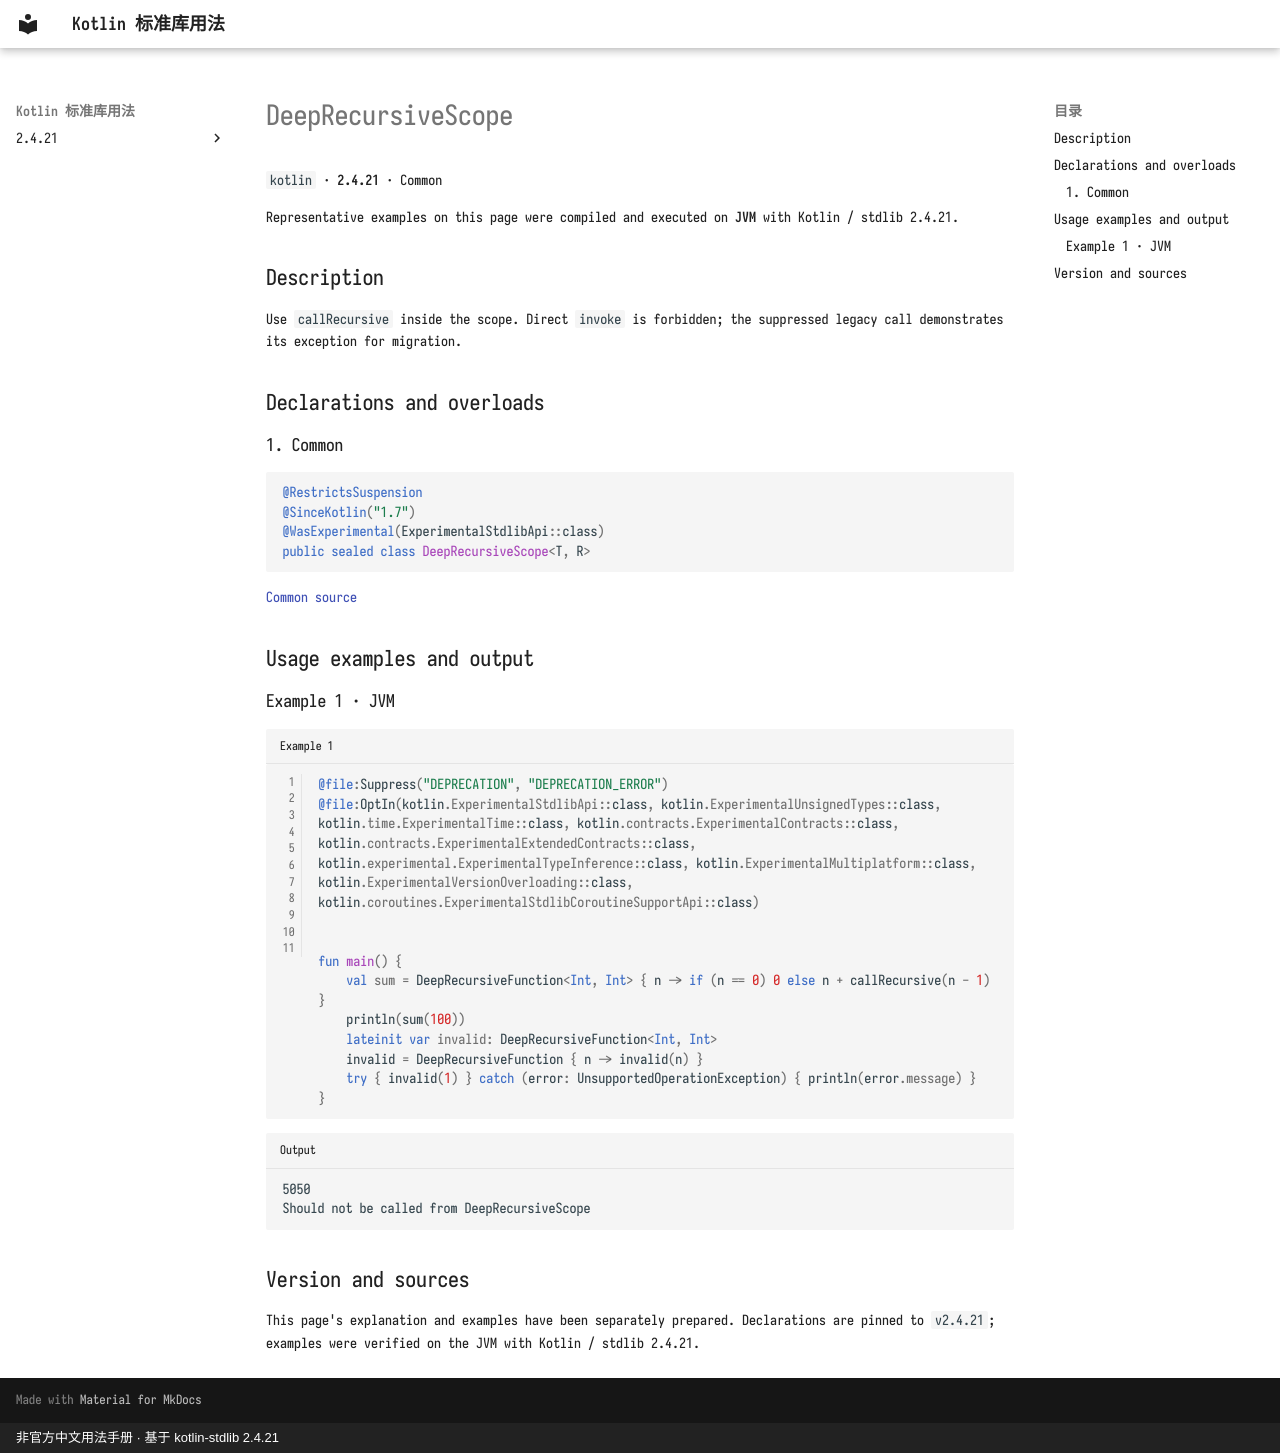

repository: oooooooko/kotlin-stdlib-docs · page: en/api/kotlin/deeprecursivescope--0d124ce3/index.html · generator: mkdocs · copyright: 非官方中文用法手册 · 基于 kotlin-stdlib 2.4.21

# DeepRecursiveScope

`kotlin` · **2.4.21** · Common

Representative examples on this page were compiled and executed on **JVM** with Kotlin / stdlib 2.4.21.

## Description

Use `callRecursive` inside the scope. Direct `invoke` is forbidden; the suppressed legacy call demonstrates its exception for migration.

## Declarations and overloads

### 1. Common

```kotlin
@RestrictsSuspension
@SinceKotlin("1.7")
@WasExperimental(ExperimentalStdlibApi::class)
public sealed class DeepRecursiveScope<T, R>
```

[Common source](https://github.com/JetBrains/kotlin/blob/v2.4.21/libraries/stdlib/src/kotlin/util/DeepRecursive.kt#L85)

## Usage examples and output

### Example 1 · JVM

```kotlin title="Example 1" linenums="1"
@file:Suppress("DEPRECATION", "DEPRECATION_ERROR")
@file:OptIn(kotlin.ExperimentalStdlibApi::class, kotlin.ExperimentalUnsignedTypes::class, kotlin.time.ExperimentalTime::class, kotlin.contracts.ExperimentalContracts::class, kotlin.contracts.ExperimentalExtendedContracts::class, kotlin.experimental.ExperimentalTypeInference::class, kotlin.ExperimentalMultiplatform::class, kotlin.ExperimentalVersionOverloading::class, kotlin.coroutines.ExperimentalStdlibCoroutineSupportApi::class)


fun main() {
    val sum = DeepRecursiveFunction<Int, Int> { n -> if (n == 0) 0 else n + callRecursive(n - 1) }
    println(sum(100))
    lateinit var invalid: DeepRecursiveFunction<Int, Int>
    invalid = DeepRecursiveFunction { n -> invalid(n) }
    try { invalid(1) } catch (error: UnsupportedOperationException) { println(error.message) }
}
```

```text title="Output"
5050
Should not be called from DeepRecursiveScope
```

## Version and sources

This page's explanation and examples have been separately prepared. Declarations are pinned to `v2.4.21`; examples were verified on the JVM with Kotlin / stdlib 2.4.21.
